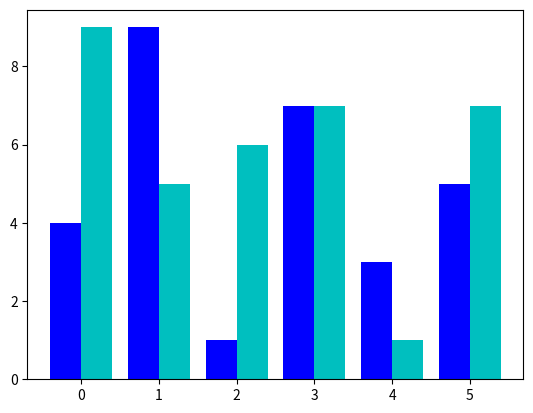

This figure's Python source: (Note: this script raises an exception after producing the figure.)
import matplotlib.pyplot as plt
import numpy as np

xIndex = np.arange(6)
w = 0.4

x = [chr(x) for x in range(65, 71)]
y = [4, 9, 1, 7, 3, 5]
y2 = [9, 5, 6, 7, 1, 7]

''' HORIZONTAL
plt.barh(xIndex - w/2, y, label="bar 1", height=w, color='b')
plt.barh(xIndex + w/2, y2, label="bar 2", height=w, color='c')

plt.yticks(xIndex, x)'''

plt.bar(xIndex - w/2, y, label="bar 1", width=w, color='b')
plt.bar(xIndex + w/2, y2, label="bar 2", width=w, color='c')

plt.Xticks(xIndex, x)

plt.xlabel('x')
plt.ylabel('y')
plt.title('Bars')
plt.legend()
plt.show()